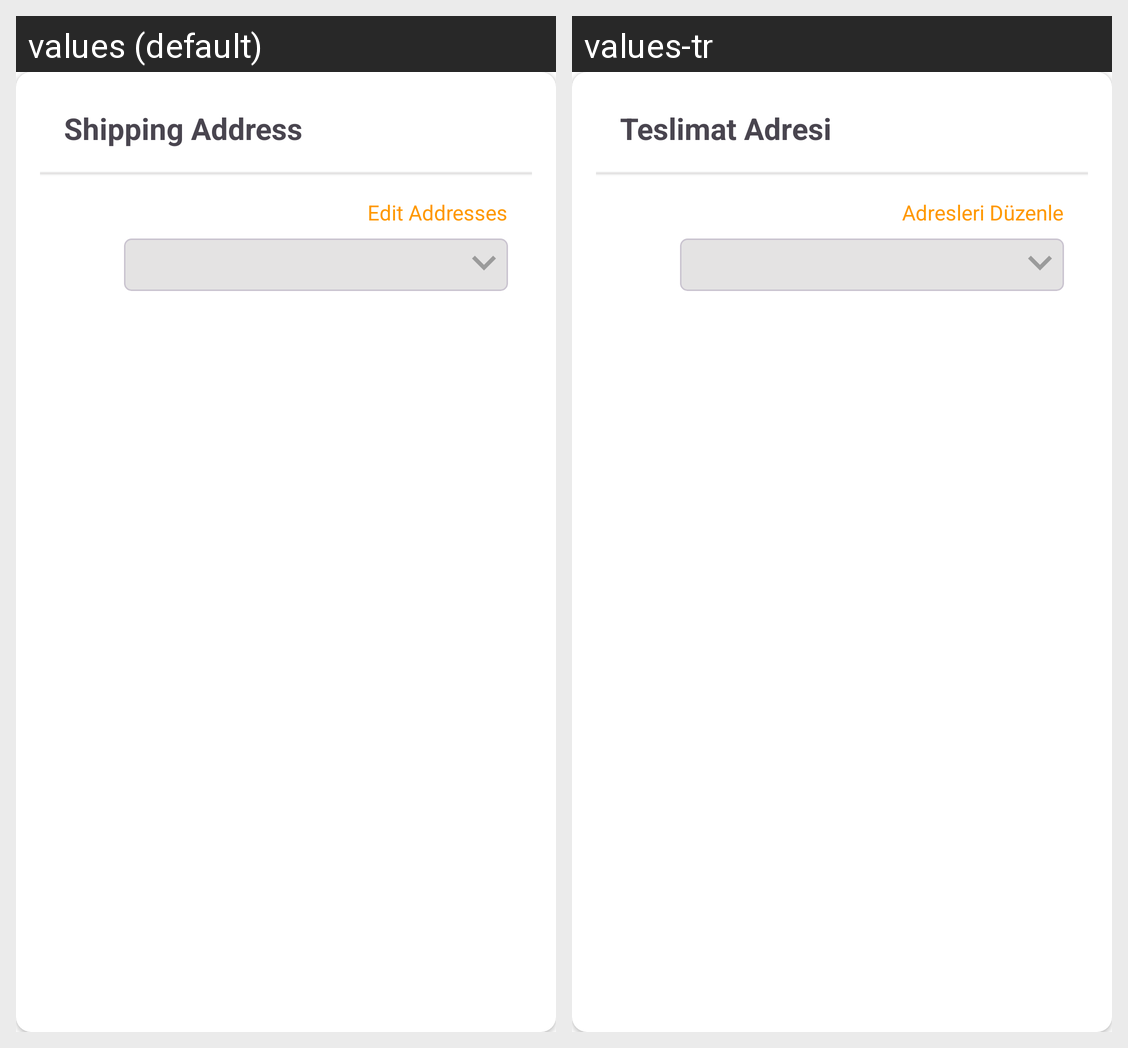

For this localized Android screen grid, give each drawn string resource with its value in every locale shown.
Android screen res/layout/fragment_checkout_shippingaddress.xml rendered under 2 locales, left to right: values (default), values-tr. Device: Nexus 5 (rendered at 1080×1920; each locale shown at half size, 540×960, under a caption strip naming it); theme Theme.Buybuy.
Strings drawn on this screen, with the default value and each locale's value (text and hints the layout hard-codes, and strings that could not be matched under every locale, appear in the picture but are not listed):

item_checkout_shipping_address_title
  values: Shipping Address
  values-tr: Teslimat Adresi

fragment_checkout_edit_addresses
  values: Edit Addresses
  values-tr: Adresleri Düzenle
